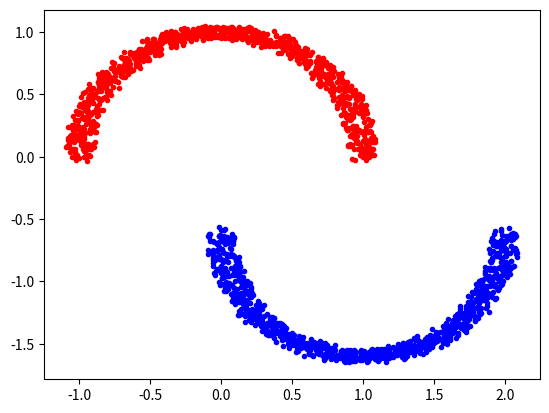

This figure's Python source:
# By Dr. Rivas (R) 2016

import matplotlib.pyplot as plt
import numpy as np

def make_semi_circles(n_samples=2000, thk=5, rad=10, sep=5, plot=True):
    """Make two semicircles circles
    A simple toy dataset to visualize classification algorithms.
    Parameters
    ----------
    n_samples : int, optional (default=2000)
        The total number of points generated.
    thk : int, optional (default=5)
        Thickness of the semi circles.
    rad : int, optional (default=10)
        Radious of the circle.
    sep : int, optional (default=5)
        Separation between circles.
    plot : boolean, optional (default=True)
        Whether to plot the data.
    Returns
    -------
    X : array of shape [n_samples, 2]
        The generated samples.
    y : array of shape [n_samples]
        The integer labels (-1 or 1) for class membership of each sample.
    """

    
    noisey = np.random.uniform(low=-thk/100.0, high=thk/100.0, size=(n_samples // 2))
    
    noisex = np.random.uniform(low=-rad/100.0, high=rad/100.0, size=(n_samples // 2))
    
    separation = np.ones(n_samples // 2)*((-sep*0.1)-0.6)
    
    
    n_samples_out = n_samples // 2
    n_samples_in = n_samples - n_samples_out
    
    # generator = check_random_state(random_state)
    
    outer_circ_x = np.cos(np.linspace(0, np.pi, n_samples_out)) + noisex
    outer_circ_y = np.sin(np.linspace(0, np.pi, n_samples_out)) + noisey
    inner_circ_x = (1 - np.cos(np.linspace(0, np.pi, n_samples_in))) + noisex
    inner_circ_y = (1 - np.sin(np.linspace(0, np.pi, n_samples_in)) - .5) + noisey + separation
    
    X = np.vstack((np.append(outer_circ_x, inner_circ_x),
                   np.append(outer_circ_y, inner_circ_y))).T
    y = np.hstack([np.ones(n_samples_in, dtype=np.intp)*-1,
                   np.ones(n_samples_out, dtype=np.intp)])
    
    if plot:
        plt.plot(outer_circ_x, outer_circ_y, 'r.')
        plt.plot(inner_circ_x, inner_circ_y, 'b.')
        plt.show()

      
    
    return X, y

X, y = make_semi_circles(n_samples=2000, thk=5, rad=10, sep=5, plot=True)

with open('results.txt', 'w') as f:
    f.write(str(X) + "\n")
    f.write(str(y) + "\n")
print(X)
print(y)
